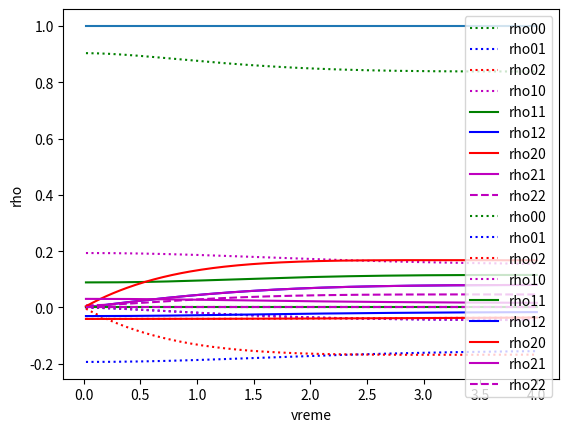

Write the Python code that produced this figure.
# -*- coding: utf-8 -*-
"""
Created on Wed Oct 16 23:27:54 2019

@author: nina
"""


#ro'00 = ro11 - I*(o*ro01/2 - o*ro10/2)
#ro'01 = -ro01 - I*(-d*ro01 + o*ro00/2 - o*ro11/2)
#ro'10 = -ro10 - I*(d*ro10 - o*ro00/2 + o*ro11/2)
#ro'11 = -ro11 - I*(-o*ro01/2 + o*ro10/2)
import matplotlib.pyplot as plt
#from mpl_toolkits.mplot3d import Axes3D
import numpy as np

Gamma02=1.
Gamma12=1.
Gamma01=1.
gamma01=1.
gamma02=1.
gamma10=1.
gamma12=1.
gamma20=1.
gamma21=1.
op = 0.5
oc = 0.5
dp = 0.
dc = 0.
oc1 = 0.5
oc2 = 0.5
dc1 = 0.
dc2 = 0.

I = complex(0,1)

matricaGustineIm = []
matricaGustineRe = []
rho00re = []
rho01re = []
rho02re = []
rho10re = []
rho11re = []
rho12re = []
rho20re = []
rho21re = []
rho22re = []

rho00im = []
rho01im = []
rho02im = []
rho10im = []
rho11im = []
rho12im = []
rho20im = []
rho21im = []
rho22im = []
t = 0.
h = 0.02
ro00re = []
time = []
nultiStepen=[[1,0,0,0,1,0,0,0,1],
             [-I*oc1/2,-gamma01+dc1,-I*oc2/2,0,I*oc1/2,0,0,0,0],
             [0,-I*oc2/2,-gamma02-I*dp,0,0,I*oc1/2,0,0,0],
             [I*oc1/2,0,0,-gamma10-I*dc1,-I*oc1/2,0,I*oc2/2,0,0],
             [0,I*oc1/2,0,-I*oc1/2,-Gamma01,-I*oc2/2,0,I*oc2/2,Gamma12],
             [0,0,I*oc1/2,0,-I*oc2/2,-gamma12-I*(dc1+dp),0,0,I*oc2/2],
             [0,0,0,I*oc2/2,0,0,-gamma20+I*dp,-I*oc1/2,0],
             [0,0,0,0,I*oc2/2,0,-I*oc1/2,-gamma21+I*(dc1+dp),-I*oc2/2],
             [0,0,0,0,0,I*oc2/2,0,-I*oc2/2,-Gamma02-Gamma12]]

nule = np.zeros(9)
nule[0] = 1
pocetniUslovi = np.linalg.solve(nultiStepen,nule)
ro00 = pocetniUslovi[0]
ro01 = pocetniUslovi[1]
ro02 = pocetniUslovi[2]
ro10 = pocetniUslovi[3]
ro11 = pocetniUslovi[4]
ro12 = pocetniUslovi[5]
ro20 = pocetniUslovi[6]
ro21 = pocetniUslovi[7]
ro22 = pocetniUslovi[8]
#ako se koristi ova funkcija koriste se master jednacine za sistem sa 3 nivoa 
# i 3lasera
#pocetniUslovi = np.zeros(9,dtype = 'complex')
#pocetniUslovi[0] = 1
#def mnozenjeK(ro):
#    k1 = Gamma01*ro[4]+ Gamma02*ro[8] - 1.0*I*(0.5*op*ro[2] - 0.5*op*ro[6])
#    k2 = -gamma01*ro[1] - 1.0*I*(0.5*oc*ro[2] - 0.5*op*ro[7] - ro[1]*(dc - dp))
#    k3 = -gamma02*ro[2] - 1.0*I*(dp*ro[2] + 0.5*oc*ro[1] + 0.5*op*ro[0] - 0.5*op*ro[8])
#    k4 = -gamma10*ro[3] - 1.0*I*(-0.5*oc*ro[6] + 0.5*op*ro[5] + ro[3]*(dc - dp)) 
#    k5 = -Gamma01*ro[4] + Gamma12*ro[8] - 1.0*I*(0.5*oc*ro[5] - 0.5*oc*ro[7])
#    k6= -gamma12*ro[5] - 1.0*I*(dp*ro[5] + 0.5*oc*ro[4] - 0.5*oc*ro[8] + 0.5*op*ro[3] + ro[5]*(dc - dp))
#    k7 = -gamma20*ro[6] - 1.0*I*(-dp*ro[6] - 0.5*oc*ro[3] - 0.5*op*ro[0] + 0.5*op*ro[8])
#    k8 = -gamma21*ro[7] - 1.0*I*(-dp*ro[7] - 0.5*oc*ro[4] + 0.5*oc*ro[8] - 0.5*op*ro[5] - ro[7]*(dc - dp))
#    k9 = -Gamma02*ro[8] - Gamma12*ro[8] - 1.0*I*(-0.5*oc*ro[5] + 0.5*oc*ro[7] - 0.5*op*ro[2] + 0.5*op*ro[6])
#    return(k1,k2,k3,k4,k5,k6,k7,k8,k9)
#ako se koristi ova funkcija koriste se master jednacine za sistem sa 3 nivao i 
## 3 lasera 
def mnozenjeK(ro):        
    f1 = Gamma01*ro[4] + Gamma02*ro[8] - 1.0*I*(0.5*oc1*ro[1] - 0.5*oc1*ro[3] + 0.5*op*ro[2] - 0.5*op*ro[6])
    f2 = -gamma01*ro[1] - 1.0*I*(-dc1*ro[1] + 0.5*oc1*ro[0] - 0.5*oc1*ro[4] + 0.5*oc2*ro[2] - 0.5*op*ro[7])
    f3 = -gamma02*ro[2] - 1.0*I*(dp*ro[2] - 0.5*oc1*ro[5] + 0.5*oc2*ro[1] + 0.5*op*ro[0] - 0.5*op*ro[8])
    f4 = -gamma10*ro[3] - 1.0*I*(dc1*ro[3] - 0.5*oc1*ro[0] + 0.5*oc1*ro[4] - 0.5*oc2*ro[6] + 0.5*op*ro[5])
    f5 = -Gamma01*ro[4] + Gamma12*ro[8] - 1.0*I*(-0.5*oc1*ro[1] + 0.5*oc1*ro[3] + 0.5*oc2*ro[5] - 0.5*oc2*ro[7])
    f6 = -gamma12*ro[5] - 1.0*I*(dc1*ro[5] + dp*ro[5] - 0.5*oc1*ro[2] + 0.5*oc2*ro[4] - 0.5*oc2*ro[8] + 0.5*op*ro[3])
  
    f7 = -gamma20*ro[6] - 1.0*I*(-dp*ro[6] + 0.5*oc1*ro[7] - 0.5*oc2*ro[3] - 0.5*op*ro[0] + 0.5*op*ro[8])
    f8 = -gamma21*ro[7] - 1.0*I*(-dc1*ro[7] - dp*ro[7] + 0.5*oc1*ro[6] - 0.5*oc2*ro[4] + 0.5*oc2*ro[8] - 0.5*op*ro[1])
    f9 = -Gamma02*ro[8] - Gamma12*ro[8] - 1.0*I*(-0.5*oc2*ro[5] + 0.5*oc2*ro[7] - 0.5*op*ro[2] + 0.5*op*ro[6])
    return([f1,f2,f3,f4,f5,f6,f7,f8,f9])

while (t<4):
    K1=np.array(mnozenjeK(pocetniUslovi))*h
    K2=np.array(mnozenjeK(pocetniUslovi+K1/2))*h
    K3=np.array(mnozenjeK(pocetniUslovi+K2/2))*h
    K4=np.array(mnozenjeK(pocetniUslovi+K3))*h
    t = t + (h)  
    for j in range(9):
        pocetniUslovi[j] += (1/6.)*(K1[j]+(2.*K2[j])+(2.*K3[j])+K4[j])
    time.append(t)  
    rho00re.append(pocetniUslovi[0].real)
    rho01re.append(pocetniUslovi[1].real)
    rho02re.append(pocetniUslovi[2].real)
    rho10re.append(pocetniUslovi[3].real)
    rho11re.append(pocetniUslovi[4].real)
    rho12re.append(pocetniUslovi[5].real)
    rho20re.append(pocetniUslovi[6].real)
    rho21re.append(pocetniUslovi[7].real)
    rho22re.append(pocetniUslovi[8].real)
    
    rho00im.append(pocetniUslovi[0].imag)
    rho01im.append(pocetniUslovi[1].imag)
    rho02im.append(pocetniUslovi[2].imag)
    rho10im.append(pocetniUslovi[3].imag)
    rho11im.append(pocetniUslovi[4].imag)
    rho12im.append(pocetniUslovi[5].imag)
    rho20im.append(pocetniUslovi[6].imag)
    rho21im.append(pocetniUslovi[7].imag)
    rho22im.append(pocetniUslovi[8].imag)

plt.plot(time,rho00re, 'g:', label = 'rho00')
plt.plot(time,rho01re,'b:' , label = 'rho01')
plt.plot(time,rho02re, 'r:', label = 'rho02')
plt.plot(time,rho10re,'m:' , label = 'rho10')
plt.plot(time,rho11re, 'g-', label = 'rho11')
plt.plot(time,rho12re, 'b-', label = 'rho12')
plt.plot(time,rho20re, 'r-', label = 'rho20')
plt.plot(time,rho21re, 'm', label = 'rho21')
plt.plot(time,rho22re, 'm--', label = 'rho22')
plt.legend()
#plt.title()
plt.xlabel("vreme")
plt.ylabel("rho")
plt.show()
plt.plot(time,rho00im, 'g:', label = 'rho00')
plt.plot(time,rho01im,'b:' , label = 'rho01')
plt.plot(time,rho02im, 'r:', label = 'rho02')
plt.plot(time,rho10im,'m:' , label = 'rho10')
plt.plot(time,rho11im, 'g-', label = 'rho11')
plt.plot(time,rho12im, 'b-', label = 'rho12')
plt.plot(time,rho20im, 'r-', label = 'rho20')
plt.plot(time,rho21im, 'm', label = 'rho21')
plt.plot(time,rho22im, 'm--', label = 'rho22')

plt.legend()
#plt.title("Grafik zavisnosti ")
plt.xlabel("vreme")
plt.ylabel("rho")
plt.show()
#
a = []
for i in range(len(time)):
    a.append(rho11re[i]+rho22re[i]+rho00re[i])
plt.plot(time,a, label = 'realni deo')
#plt.legend()
#plt.xlabel("vreme")
#plt.ylabel("rho02")
plt.show()

#plt.plot(time,rho02re, label = 'realni deo')
#plt.plot(time,rho02im, label = 'imaginarni deo')
#plt.legend()
#plt.xlabel("vreme")
#plt.ylabel("rho02")
#plt.show()
#plt.title("Grafik zavisnosti ")
#
#plt.plot(time,rho10re, label = 'realni deo')
#plt.plot(time,rho10im, label = 'imaginarni deo')
#plt.xlabel("vreme")
#plt.ylabel("rho10")
#plt.title("Grafik zavisnosti rho_10 od vremena")